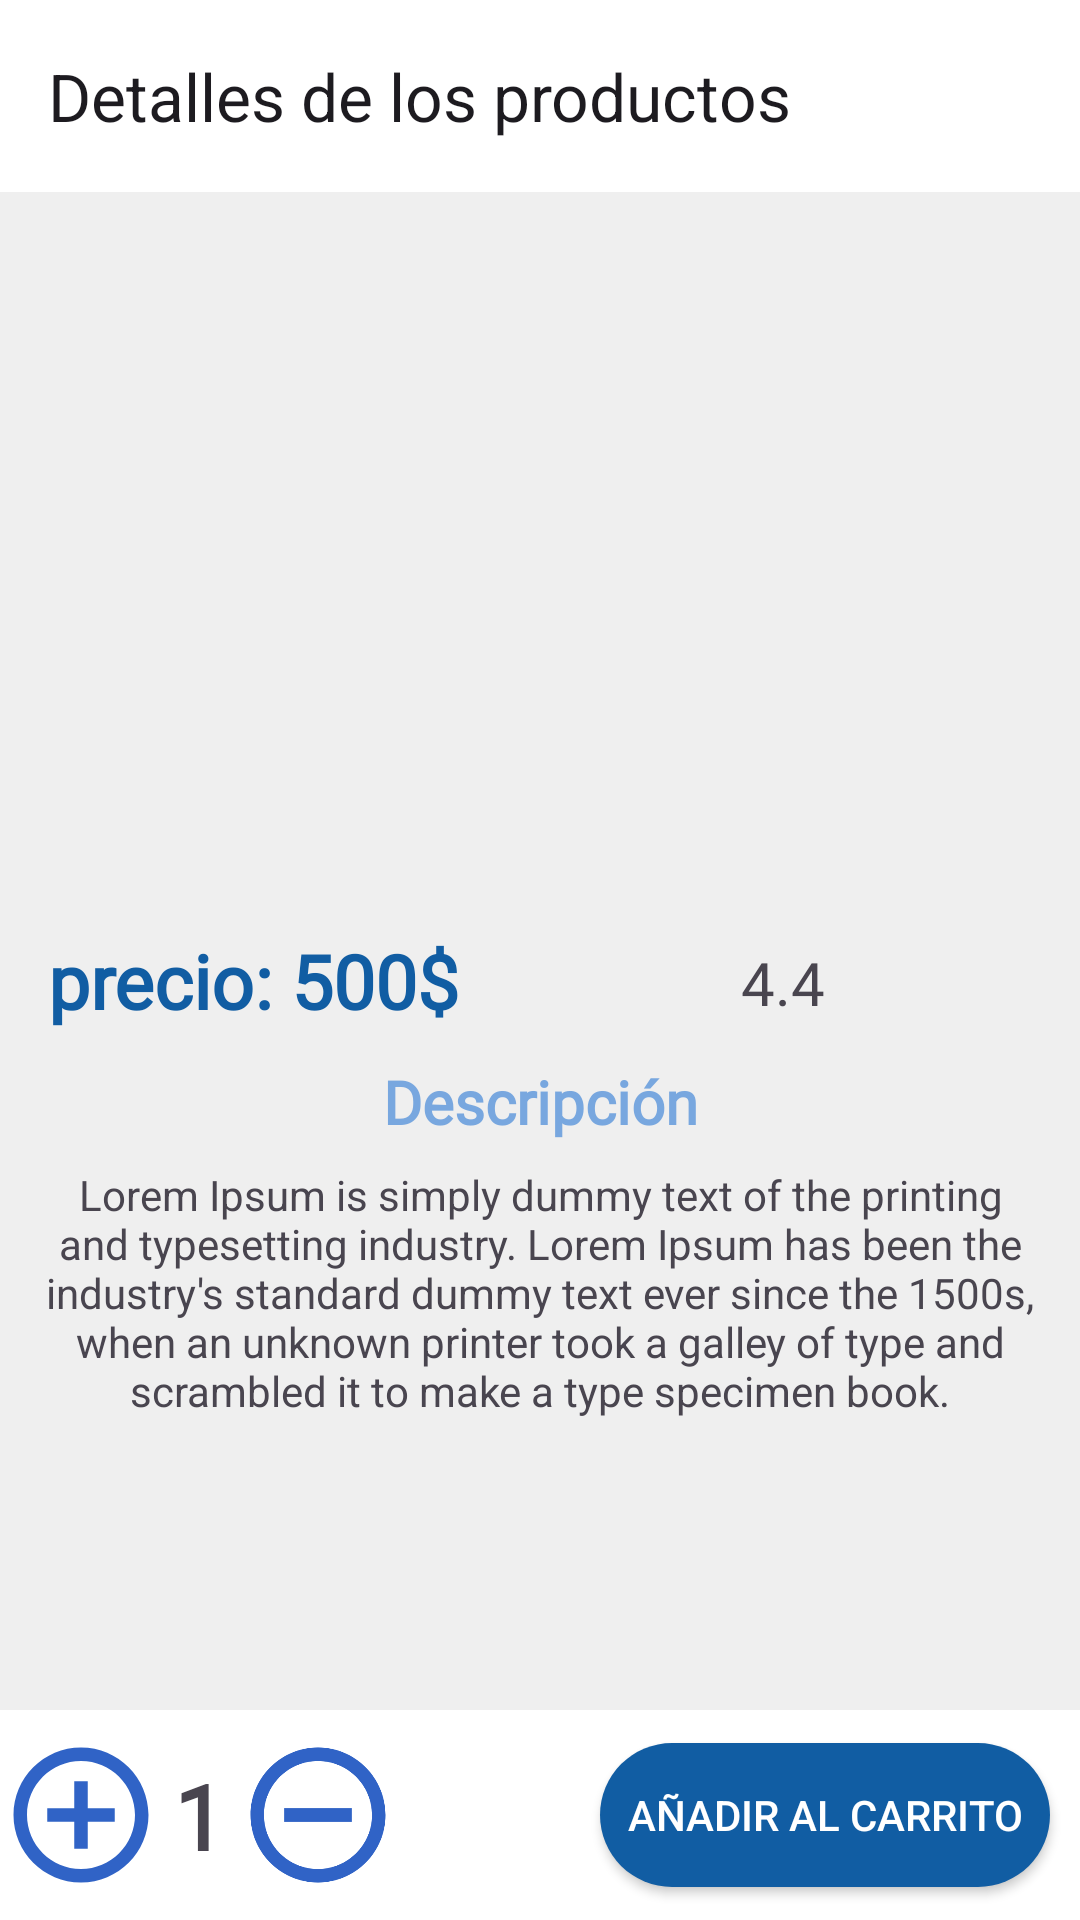

Layout XML and referenced resources for this Android screen:
<!-- AndroidManifest.xml: application theme Theme.TiendaElec -->
<!-- res/layout/activity_detalles.xml -->
<?xml version="1.0" encoding="utf-8"?>
<androidx.constraintlayout.widget.ConstraintLayout xmlns:android="http://schemas.android.com/apk/res/android"
    xmlns:app="http://schemas.android.com/apk/res-auto"
    xmlns:tools="http://schemas.android.com/tools"
    android:layout_width="match_parent"
    android:layout_height="match_parent"
    android:background="@color/plomo_fondo"
    tools:context=".activities.DetallesActivity">

    <ImageView
        android:layout_width="match_parent"
        android:layout_height="300dp"
        android:scaleType="centerCrop"
        android:id="@+id/detailed_img"
        app:layout_constraintEnd_toEndOf="parent"
        app:layout_constraintStart_toStartOf="parent"
        app:layout_constraintTop_toTopOf="parent"/>

    <androidx.appcompat.widget.Toolbar
        android:id="@+id/toolbar"
        android:layout_width="match_parent"
        android:layout_height="wrap_content"
        android:background="@color/white"
        app:layout_constraintEnd_toEndOf="parent"
        app:layout_constraintHorizontal_bias="1.0"
        app:layout_constraintStart_toEndOf="parent"
        app:layout_constraintTop_toTopOf="parent"
        app:title="Detalles de los productos" />

    <TextView
        android:id="@+id/detailed_precio"
        android:layout_width="wrap_content"
        android:layout_height="wrap_content"
        android:layout_marginStart="16dp"
        android:fontFamily="@font/alice"
        android:text="precio: 500$"
        android:textColor="@color/azul"
        android:textSize="25dp"
        android:textStyle="bold"
        android:layout_marginTop="10dp"
        android:layout_marginLeft="10dp"
        app:layout_constraintStart_toStartOf="parent"
        app:layout_constraintTop_toBottomOf="@+id/detailed_img" />

    <ImageView
        android:id="@+id/imageView2"
        android:layout_width="75dp"
        android:layout_height="35dp"
        android:layout_marginTop="11dp"
        android:layout_marginRight="10dp"
        android:src="@drawable/ratingbar"
        app:layout_constraintEnd_toEndOf="parent"
        app:layout_constraintTop_toBottomOf="@+id/detailed_img" />

    <TextView
        android:id="@+id/detailed_rating"
        android:layout_width="wrap_content"
        android:layout_height="wrap_content"
        android:text="4.4"
        android:textSize="20sp"
        android:fontFamily="@font/alice"
        android:layout_marginTop="14dp"
        app:layout_constraintEnd_toStartOf="@+id/imageView2"
        app:layout_constraintTop_toBottomOf="@+id/detailed_img" />

    <TextView
        android:id="@+id/titulo"
        android:layout_width="wrap_content"
        android:layout_height="wrap_content"
        android:layout_marginTop="10dp"
        android:fontFamily="@font/alice"
        android:text="Descripción"
        android:textStyle="bold"
        android:textColor="@color/azul_claro"
        android:textSize="20sp"
        app:layout_constraintEnd_toEndOf="parent"
        app:layout_constraintStart_toStartOf="parent"
        app:layout_constraintTop_toBottomOf="@+id/detailed_precio"
        app:layout_goneMarginTop="10dp" />

    <TextView
        android:id="@+id/detailed_des"
        android:layout_width="match_parent"
        android:layout_height="wrap_content"
        android:layout_margin="8dp"
        android:layout_marginTop="56dp"
        android:text="@string/description"
        android:textAlignment="center"
        app:layout_constraintHorizontal_bias="0.0"
        app:layout_constraintStart_toStartOf="parent"
        app:layout_constraintTop_toBottomOf="@+id/titulo" />

    <RelativeLayout
        android:id="@+id/relativeLayout"
        android:layout_width="match_parent"
        android:layout_height="70dp"
        android:background="@color/white"
        app:layout_constraintBottom_toBottomOf="parent"
        app:layout_constraintEnd_toEndOf="parent"
        app:layout_constraintStart_toStartOf="parent" />

    <ImageView
        android:id="@+id/add_item"
        android:layout_width="54dp"
        android:layout_height="54dp"
        android:src="@drawable/add_circle"
        app:layout_constraintBottom_toBottomOf="@+id/relativeLayout"
        app:layout_constraintStart_toStartOf="parent"
        app:layout_constraintTop_toTopOf="@+id/relativeLayout" />

    <TextView
        android:id="@+id/quantity"
        android:layout_width="wrap_content"
        android:layout_height="wrap_content"
        android:text="1"
        android:fontFamily="@font/alice"
        android:textSize="30sp"
        android:textStyle="bold"
        android:layout_marginRight="7dp"
        app:layout_constraintBottom_toBottomOf="parent"
        app:layout_constraintStart_toEndOf="@+id/add_item"
        app:layout_constraintTop_toTopOf="@+id/relativeLayout"
        android:layout_marginLeft="4dp"/>

    <ImageView
        android:id="@+id/remove_item"
        android:layout_width="54dp"
        android:layout_height="54dp"
        android:src="@drawable/remove_circle"
        app:layout_constraintBottom_toBottomOf="@+id/relativeLayout"
        app:layout_constraintStart_toEndOf="@+id/quantity"
        app:layout_constraintTop_toTopOf="@+id/relativeLayout"
        android:layout_marginLeft="4dp"/>

    <androidx.appcompat.widget.AppCompatButton
        android:id="@+id/add_to_cart"
        android:layout_width="150dp"
        android:layout_height="wrap_content"
        android:layout_marginRight="10dp"
        android:background="@drawable/btn_bg_detailed"
        android:text="añadir al carrito"
        android:textColor="@color/white"
        app:layout_constraintBottom_toBottomOf="@+id/relativeLayout"
        app:layout_constraintEnd_toEndOf="@+id/relativeLayout"
        app:layout_constraintTop_toTopOf="@+id/relativeLayout" />


</androidx.constraintlayout.widget.ConstraintLayout>
<!-- resources referenced by this layout -->
<resources>
  <color name="azul">#115DA3</color>
  <color name="azul_claro">#992876D3</color>
  <color name="plomo_fondo">#EFEFEF</color>
  <color name="white">#FFFFFFFF</color>
  <!-- drawable add_circle (drawable) -->
  <vector android:height="24dp" android:tint="#3063C6"
      android:viewportHeight="24" android:viewportWidth="24"
      android:width="24dp" xmlns:android="http://schemas.android.com/apk/res/android">
      <path android:fillColor="@android:color/white" android:pathData="M13,7h-2v4L7,11v2h4v4h2v-4h4v-2h-4L13,7zM12,2C6.48,2 2,6.48 2,12s4.48,10 10,10 10,-4.48 10,-10S17.52,2 12,2zM12,20c-4.41,0 -8,-3.59 -8,-8s3.59,-8 8,-8 8,3.59 8,8 -3.59,8 -8,8z"/>
  </vector>
  <!-- drawable btn_bg_detailed (drawable) -->
  <?xml version="1.0" encoding="utf-8"?>
  <shape xmlns:android="http://schemas.android.com/apk/res/android">
  
      <gradient android:startColor="@color/azul_btn" android:endColor="@color/azul_btn"/>
      <corners android:radius="50dp"/>
  
  </shape>
  <!-- drawable remove_circle (drawable) -->
  <vector android:height="24dp" android:tint="#3063C6"
      android:viewportHeight="24" android:viewportWidth="24"
      android:width="24dp" xmlns:android="http://schemas.android.com/apk/res/android">
      <path android:fillColor="@android:color/white" android:pathData="M7,11v2h10v-2L7,11zM12,2C6.48,2 2,6.48 2,12s4.48,10 10,10 10,-4.48 10,-10S17.52,2 12,2zM12,20c-4.41,0 -8,-3.59 -8,-8s3.59,-8 8,-8 8,3.59 8,8 -3.59,8 -8,8z"/>
  </vector>
  <string name="description">Lorem Ipsum is simply dummy text of the printing and typesetting industry. Lorem Ipsum has been the industry\'s standard dummy text ever since the 1500s, when an unknown printer took a galley of type and scrambled it to make a type specimen book.</string>
  <style name="Theme.TiendaElec" parent="Base.Theme.TiendaElec" />
  <color name="azul_btn">#115DA3</color>
  <style name="Base.Theme.TiendaElec" parent="Theme.Material3.DayNight.NoActionBar">
          <item name="colorPrimary">@color/azul_btn</item>
          <item name="colorPrimaryVariant">@color/purple_700</item>
          <item name="colorOnPrimary">@color/white</item>
          
          <item name="colorSecondary">@color/teal_200</item>
          <item name="colorSecondaryVariant">@color/teal_700</item>
          <item name="colorOnSecondary">@color/black</item>
      </style>
  <color name="purple_700">#FF3700B3</color>
  <color name="teal_200">#FF03DAC5</color>
  <color name="teal_700">#FF018786</color>
  <color name="black">#FF000000</color>
</resources>
